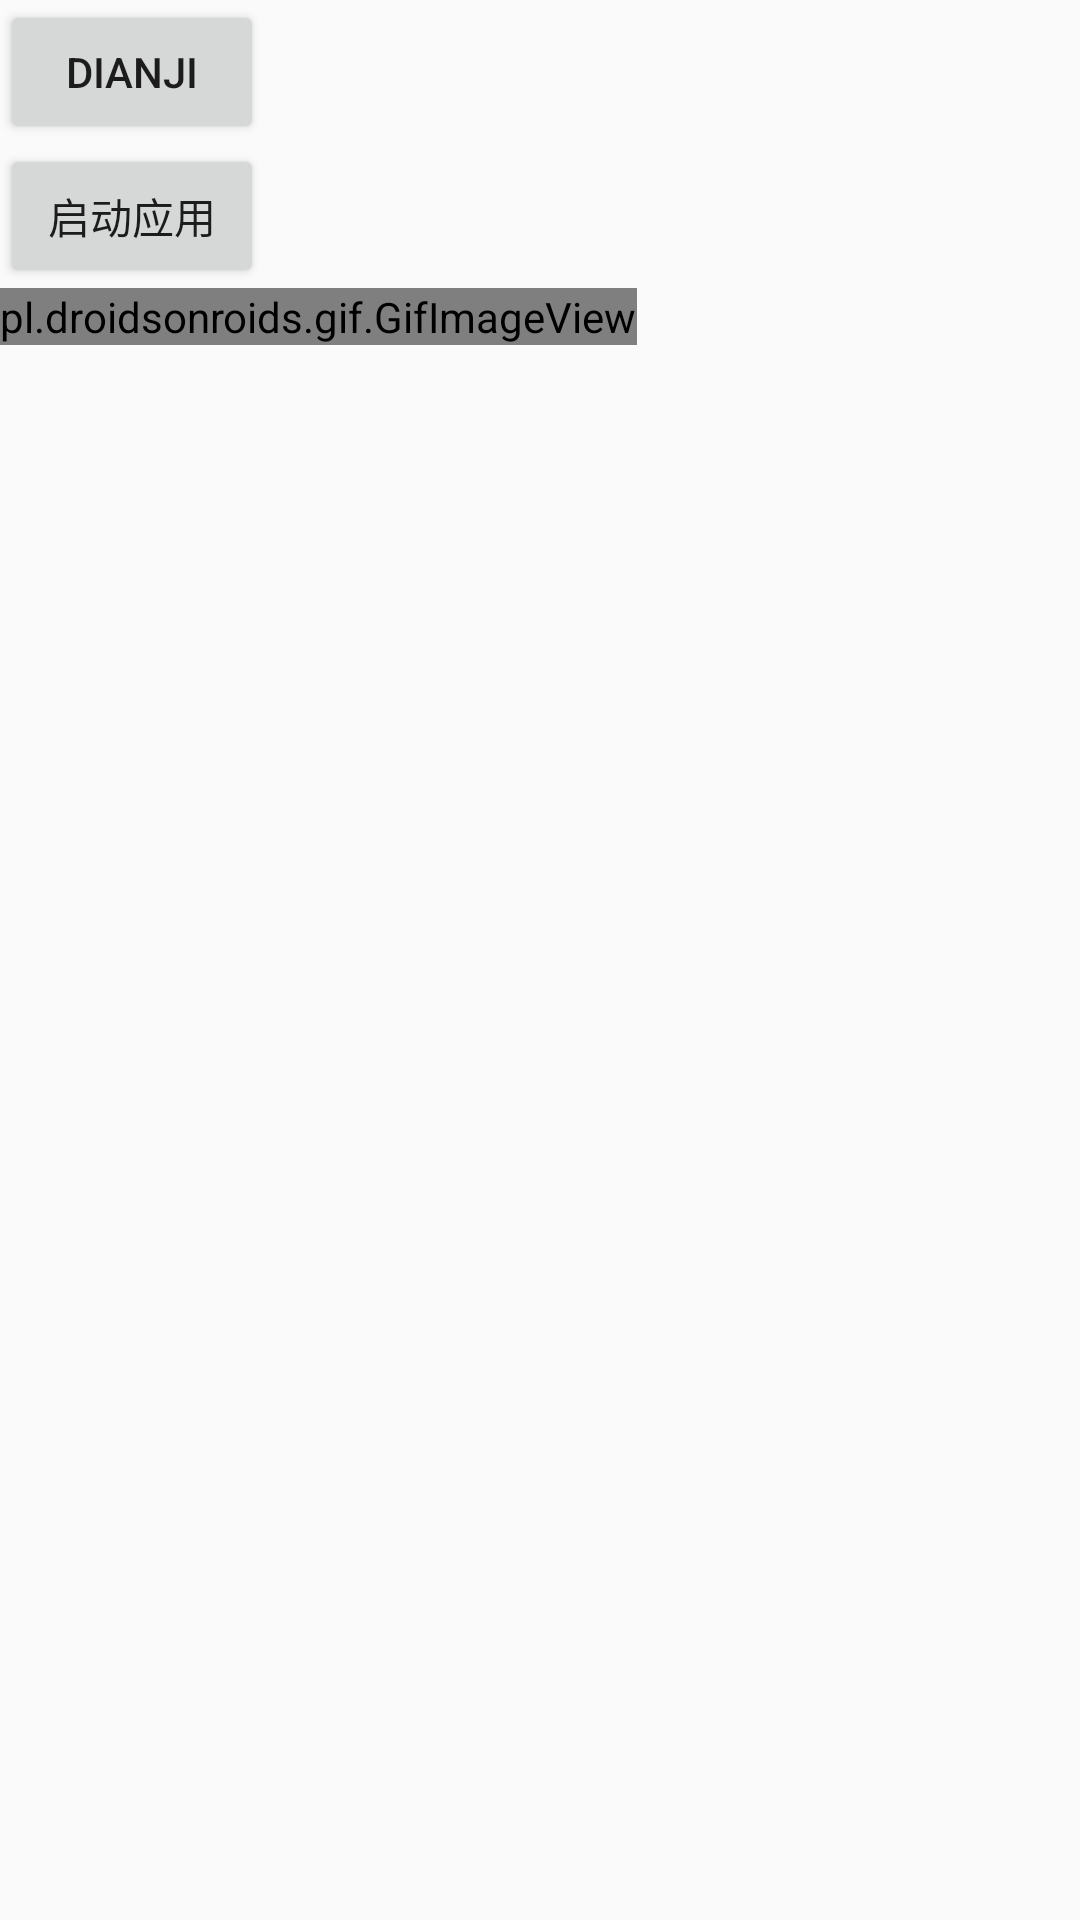

Layout XML and referenced resources for this Android screen:
<!-- AndroidManifest.xml: application theme AppTheme -->
<!-- res/layout/activity_main.xml -->
<?xml version="1.0" encoding="utf-8"?>
<LinearLayout xmlns:android="http://schemas.android.com/apk/res/android"
              android:layout_width="match_parent"
              android:layout_height="match_parent"
              android:orientation="vertical"
    >

    <Button
        android:id="@+id/btn1"
        android:layout_width="wrap_content"
        android:layout_height="wrap_content"
        android:text="dianji"/>

    <Button
        android:id="@+id/btn2"
        android:layout_width="wrap_content"
        android:layout_height="wrap_content"
        android:text="启动应用"/>

    <pl.droidsonroids.gif.GifImageView
        android:id="@+id/gifview"
        android:layout_width="wrap_content"
        android:layout_height="wrap_content"
        />
</LinearLayout>
<!-- resources referenced by this layout -->
<resources>
  <style name="AppTheme" parent="Theme.AppCompat.Light.DarkActionBar">
          
          <item name="colorPrimary">@color/item_activated_color</item>
          <item name="colorPrimaryDark">@color/colorPrimaryDark</item>
          <item name="colorAccent">@color/colorAccent</item>
      </style>
  <color name="item_activated_color">#77CEEE</color>
  <color name="colorPrimaryDark">#303F9F</color>
  <color name="colorAccent">#FF4081</color>
</resources>
